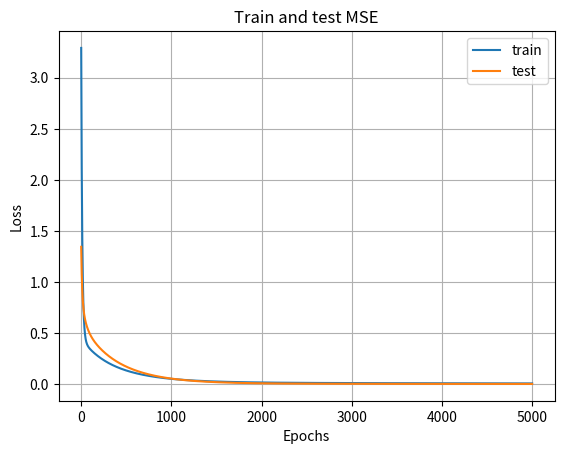
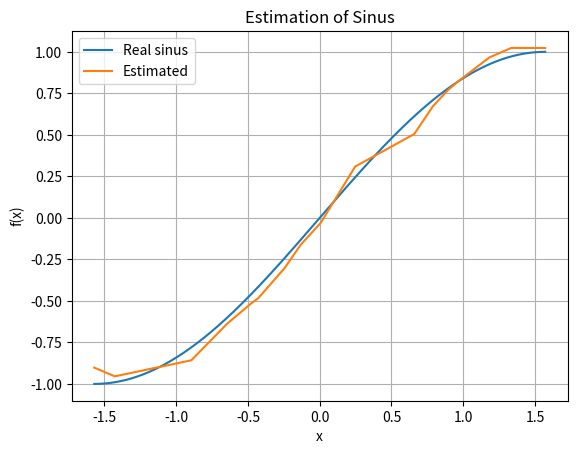

Source code (Python) for these figures, in order:

import numpy as np
import matplotlib.pyplot as plt
import copy

# define the sigmoid function
def sigmoid(x, derivative=False):

    if (derivative == True):
        return sigmoid(x,derivative=False) * (1 - sigmoid(x,derivative=False))
    else:
        return 1 / (1 + np.exp(-x))
    
# define the relu function
def relu(x, derivative=False):

    if (derivative == True):
        o = np.zeros_like(x)
        o[x > 0] = 1
        return o
    else:
        return np.maximum(0, x)

# choose a random seed for reproducible results
np.random.seed(1)

# learning rate
alpha = .003

# number of nodes in the hidden layer
num_hidden = 20

# Construct Train and Test sest of the Sinus function
X = np.linspace(-np.pi, np.pi, num=5000)
X_test = np.linspace(-np.pi / 2, np.pi/2, num=5000)
xt = copy.deepcopy(X_test)
X = np.expand_dims(X, axis=1)
X_test = np.expand_dims(X_test, axis=1)

# outputs
# x.T is the transpose of x, making this a column vector
y = np.sin(X)
y_test = np.sin(X_test)

# initialize weights randomly with mean 0 and range [-1, 1]
# the +1 in the 1st dimension of the weight matrices is for the bias weight (Bias trick)
hidden_weights = 2 * np.random.random((X.shape[1] + 1, num_hidden)) - 1
output_weights = 2 * np.random.random((num_hidden + 1, y.shape[1])) - 1

# number of iterations of gradient descent
num_epochs = 5000
loss_per_epoch = []
loss_test = []

# for each iteration of simple gradient descent step on whole dataset
for i in range(num_epochs):

    # forward phase
    # np.hstack((np.ones(...), X) adds a fixed input of 1 for the bias weight
    input_layer_outputs = np.hstack((np.ones((X.shape[0], 1)), X))
    hidden_layer_outputs = np.hstack((np.ones((X.shape[0], 1)), relu(np.dot(input_layer_outputs, hidden_weights))))
    output_layer_outputs = np.dot(hidden_layer_outputs, output_weights)
    
    
    mse = abs(output_layer_outputs - y) ** 2
    loss_per_epoch += [np.mean(mse)]

    if i % 100 == 0:
        print('MSE: {:.5f}'.format(np.mean(mse)))

    # backward phase
    # output layer error term
    output_error = output_layer_outputs - y
    # hidden layer error term
    # [:, 1:] removes the bias term from the backpropagation
    hidden_error = relu(x=hidden_layer_outputs[:, 1:], derivative=True) * np.dot(output_error, output_weights.T[:, 1:])

    # partial derivatives of hidden and output layers
    hidden_pd = input_layer_outputs[:, :, np.newaxis] * hidden_error[: , np.newaxis, :]
    output_pd = hidden_layer_outputs[:, :, np.newaxis] * output_error[:, np.newaxis, :]

    # average for total gradients
    total_hidden_gradient = np.average(hidden_pd, axis=0)
    total_output_gradient = np.average(output_pd, axis=0)

    # update weights
    hidden_weights += - alpha * total_hidden_gradient
    output_weights += - alpha * total_output_gradient
    
    # evaluation :
    input_layer_outputs = np.hstack((np.ones((X_test.shape[0], 1)), X_test))
    hidden_layer_outputs = np.hstack((np.ones((X_test.shape[0], 1)), relu(np.dot(input_layer_outputs, hidden_weights))))
    output_layer_outputs = np.dot(hidden_layer_outputs, output_weights)
    
    sinus_test = output_layer_outputs
    mse_test = abs(output_layer_outputs - y_test) ** 2
    loss_test += [np.mean(mse_test)]


plt.figure()
plt.plot(np.arange(len(loss_per_epoch)), loss_per_epoch, label = 'train')
plt.plot(np.arange(len(loss_test)), loss_test, label = 'test')
plt.grid(True)
plt.legend()
plt.title('Train and test MSE')
plt.xlabel('Epochs')
plt.ylabel('Loss')
plt.savefig('losses.png')

plt.figure()
plt.plot(xt, y_test, label = 'Real sinus')
plt.plot(xt, sinus_test, label = 'Estimated')
plt.grid(True)
plt.legend()
plt.title('Estimation of Sinus')
plt.xlabel('x')
plt.ylabel('f(x)')
plt.savefig('estimations.png')
plt.show()